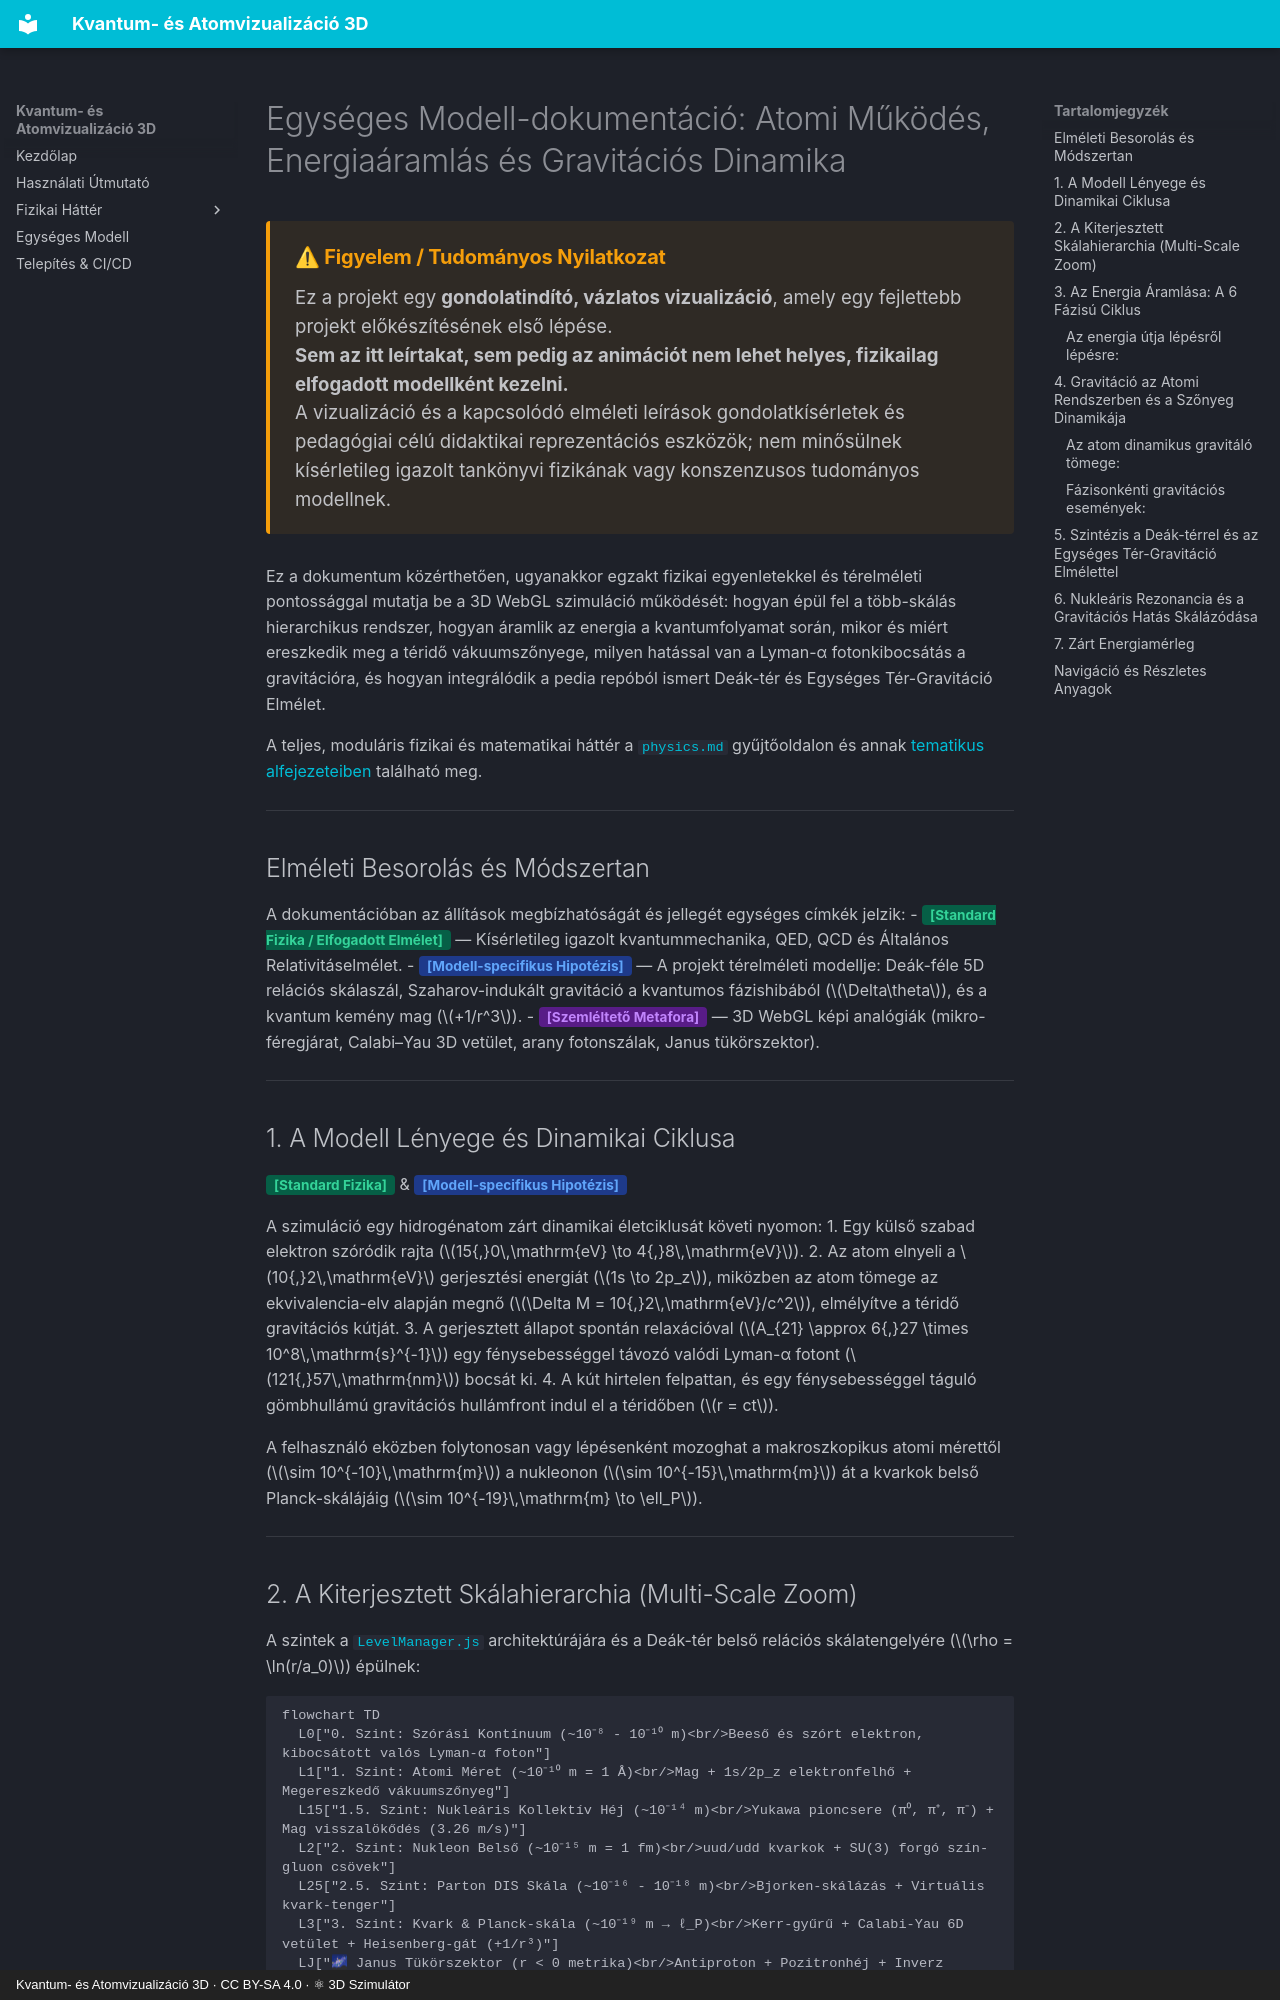

repository: LowCoders/atom-visualisation · page: hu/unified/index.html · generator: mkdocs · copyright: Kvantum- és Atomvizualizáció 3D · CC BY-SA 4.0 · ⚛ 3D Szimulátor

# Egységes Modell-dokumentáció: Atomi Működés, Energiaáramlás és Gravitációs Dinamika

<div class="disclaimer-box">
  <h4>⚠ Figyelem / Tudományos Nyilatkozat</h4>
  <p>
    Ez a projekt egy <strong>gondolatindító, vázlatos vizualizáció</strong>, amely egy fejlettebb projekt előkészítésének első lépése.<br/>
    <strong>Sem az itt leírtakat, sem pedig az animációt nem lehet helyes, fizikailag elfogadott modellként kezelni.</strong><br/>
    A vizualizáció és a kapcsolódó elméleti leírások gondolatkísérletek és pedagógiai célú didaktikai reprezentációs eszközök; nem minősülnek kísérletileg igazolt tankönyvi fizikának vagy konszenzusos tudományos modellnek.
  </p>
</div>

Ez a dokumentum közérthetően, ugyanakkor egzakt fizikai egyenletekkel és térelméleti pontossággal mutatja be a 3D WebGL szimuláció működését: hogyan épül fel a több-skálás hierarchikus rendszer, hogyan áramlik az energia a kvantumfolyamat során, mikor és miért ereszkedik meg a téridő vákuumszőnyege, milyen hatással van a Lyman-α fotonkibocsátás a gravitációra, és hogyan integrálódik a pedia repóból ismert Deák-tér és Egységes Tér-Gravitáció Elmélet.

A teljes, moduláris fizikai és matematikai háttér a [`physics.md`](physics.md) gyűjtőoldalon és annak [tematikus alfejezeteiben](physics.md#a-rendszer-elmeleti-architekturaja) található meg.

---

## Elméleti Besorolás és Módszertan

A dokumentációban az állítások megbízhatóságát és jellegét egységes címkék jelzik:
- <span style="background-color: #065f46; color: #34d399; padding: 2px 8px; border-radius: 4px; font-weight: bold; font-size: 0.85em;">[Standard Fizika / Elfogadott Elmélet]</span> — Kísérletileg igazolt kvantummechanika, QED, QCD és Általános Relativitáselmélet.
- <span style="background-color: #1e3a8a; color: #60a5fa; padding: 2px 8px; border-radius: 4px; font-weight: bold; font-size: 0.85em;">[Modell-specifikus Hipotézis]</span> — A projekt térelméleti modellje: Deák-féle 5D relációs skálaszál, Szaharov-indukált gravitáció a kvantumos fázishibából ($\Delta\theta$), és a kvantum kemény mag ($+1/r^3$).
- <span style="background-color: #581c87; color: #c084fc; padding: 2px 8px; border-radius: 4px; font-weight: bold; font-size: 0.85em;">[Szemléltető Metafora]</span> — 3D WebGL képi analógiák (mikro-féregjárat, Calabi–Yau 3D vetület, arany fotonszálak, Janus tükörszektor).

---

## 1. A Modell Lényege és Dinamikai Ciklusa

<span style="background-color: #065f46; color: #34d399; padding: 2px 8px; border-radius: 4px; font-weight: bold; font-size: 0.85em;">[Standard Fizika]</span> & <span style="background-color: #1e3a8a; color: #60a5fa; padding: 2px 8px; border-radius: 4px; font-weight: bold; font-size: 0.85em;">[Modell-specifikus Hipotézis]</span>

A szimuláció egy hidrogénatom zárt dinamikai életciklusát követi nyomon:
1. Egy külső szabad elektron szóródik rajta ($15{,}0\,\mathrm{eV} \to 4{,}8\,\mathrm{eV}$).
2. Az atom elnyeli a $10{,}2\,\mathrm{eV}$ gerjesztési energiát ($1s \to 2p_z$), miközben az atom tömege az ekvivalencia-elv alapján megnő ($\Delta M = 10{,}2\,\mathrm{eV}/c^2$), elmélyítve a téridő gravitációs kútját.
3. A gerjesztett állapot spontán relaxációval ($A_{21} \approx 6{,}27 \times 10^8\,\mathrm{s}^{-1}$) egy fénysebességgel távozó valódi Lyman-α fotont ($121{,}57\,\mathrm{nm}$) bocsát ki.
4. A kút hirtelen felpattan, és egy fénysebességgel táguló gömbhullámú gravitációs hullámfront indul el a téridőben ($r = ct$).

A felhasználó eközben folytonosan vagy lépésenként mozoghat a makroszkopikus atomi mérettől ($\sim 10^{-10}\,\mathrm{m}$) a nukleonon ($\sim 10^{-15}\,\mathrm{m}$) át a kvarkok belső Planck-skálájáig ($\sim 10^{-19}\,\mathrm{m} \to \ell_P$).

---
